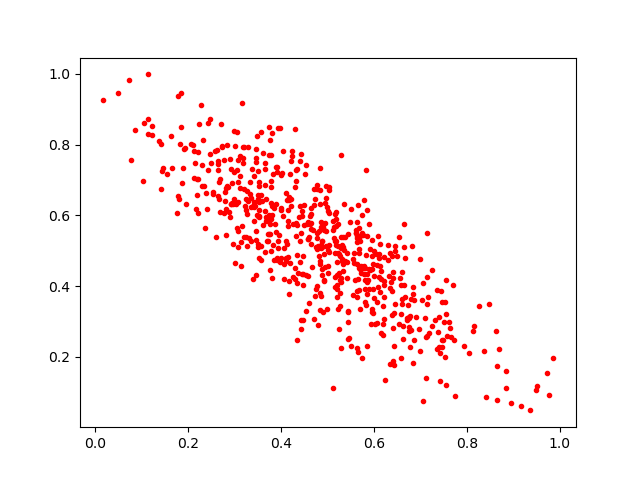

The file beside this chart, header and first rows:
0.57868236, 0.4345075
0.1929, 0.7891
0.415, 0.4828
0.2251, 0.8598
0.4329, 0.6988
0.6223, 0.3706
0.2648, 0.745
0.27, 0.7041
0.3266, 0.5131
0.4428, 0.3052
0.4869, 0.5077
0.4968, 0.65
0.2944, 0.6363
0.2143, 0.7836
0.3391, 0.7314
0.346, 0.4307
0.7613, 0.2997
0.5375, 0.4714
0.6821, 0.5129
0.3868, 0.5767
0.5647, 0.3875
0.6911, 0.314
0.442, 0.528
0.4938, 0.558
0.2711, 0.858
0.4235, 0.7818
0.8148, 0.2879
0.568, 0.4937
0.4434, 0.7748
0.4657, 0.5188
0.464, 0.5786
0.3809, 0.8344
0.7149, 0.4247
0.5041, 0.6809
0.7934, 0.23
0.7129, 0.2551
0.3287, 0.6438
0.7658, 0.2577
0.6645, 0.5768
0.3262, 0.5404
0.1794, 0.6547
0.58, 0.6449
0.3904, 0.5537
0.5279, 0.4862
0.5032, 0.6064
0.1474, 0.7331
0.4056, 0.7817
0.5711, 0.5278
0.1657, 0.7349
0.5889, 0.3919
0.4496, 0.6287
0.2331, 0.813
0.4356, 0.2487
0.3856, 0.6198
0.5894, 0.4479
0.6005, 0.4982
0.3774, 0.4456
0.6064, 0.3547
0.4049, 0.5975
0.5682, 0.5646
0.5584, 0.4654
... 580 more rows
